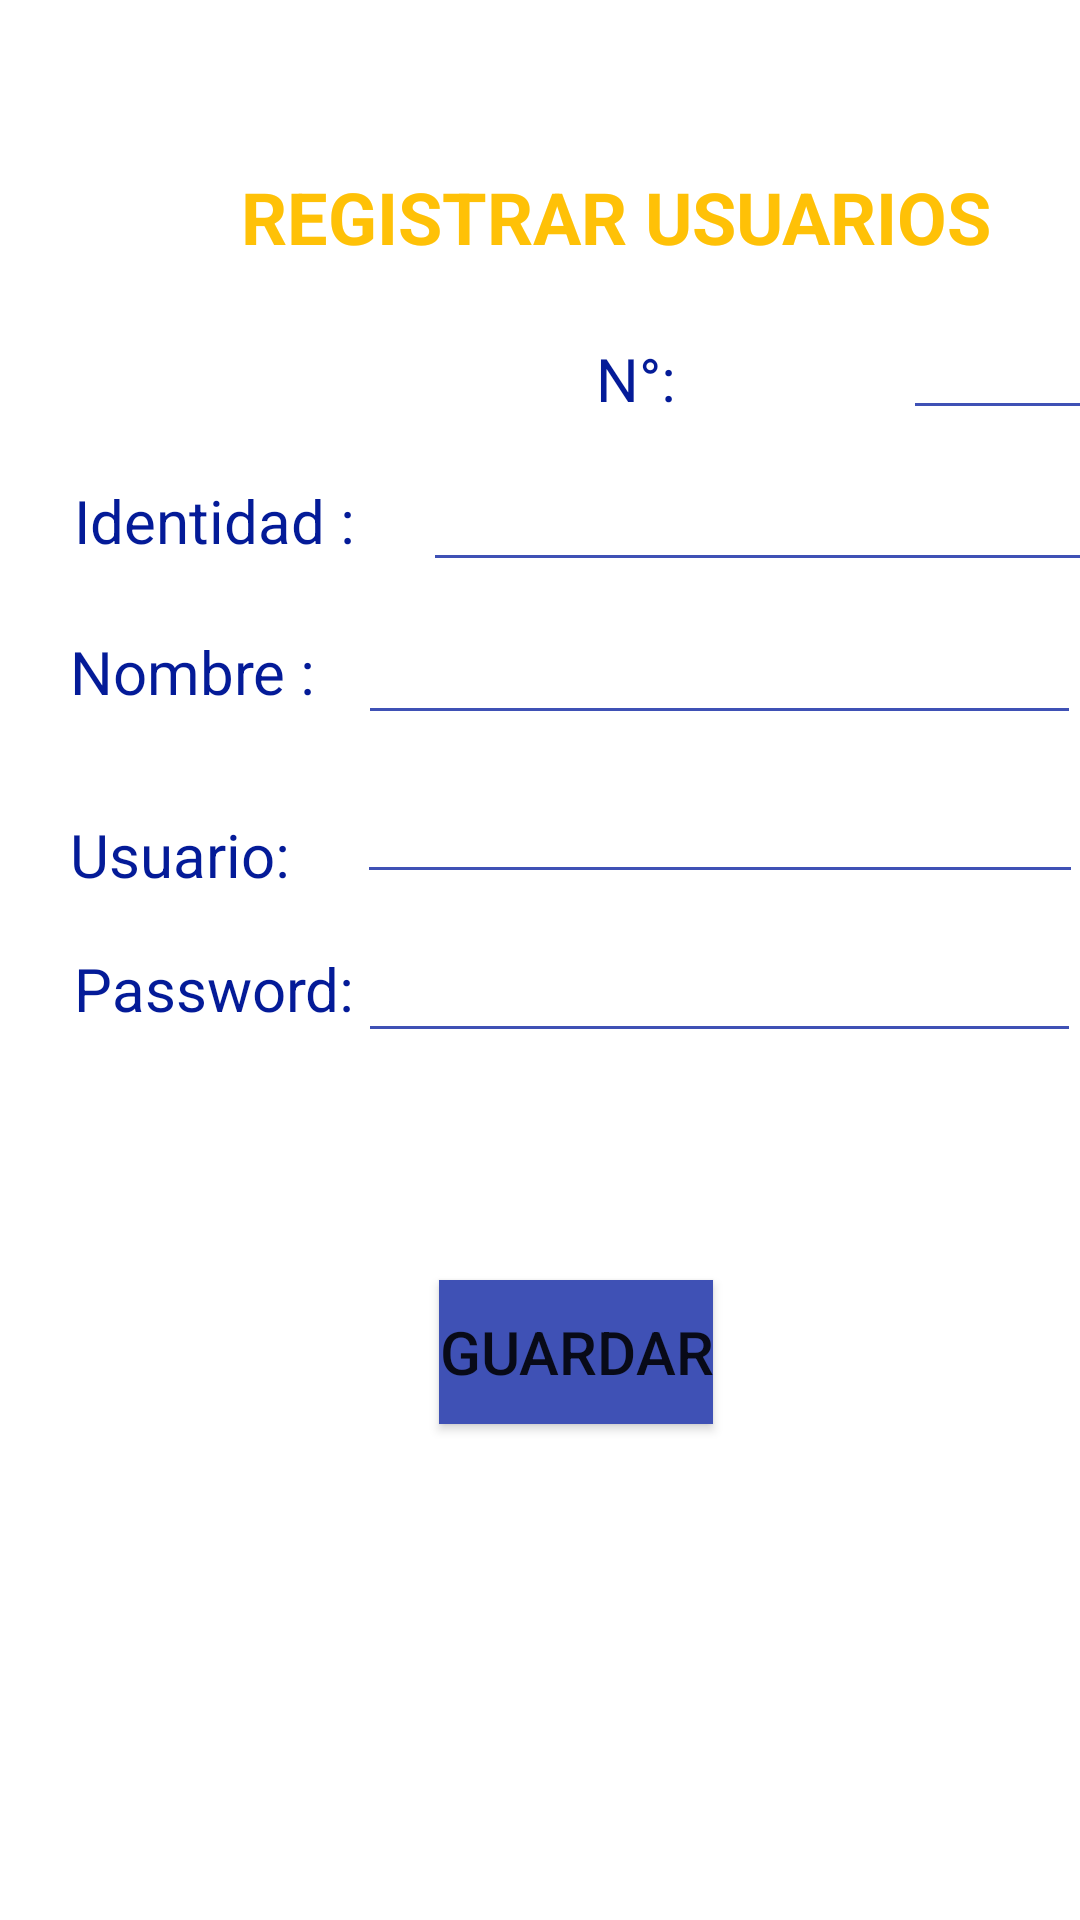

Android layout source for this screen:
<!-- AndroidManifest.xml: application theme Theme.AttendanceReport -->
<!-- res/layout/activity_usuarios.xml -->
<?xml version="1.0" encoding="utf-8"?>
<androidx.constraintlayout.widget.ConstraintLayout xmlns:android="http://schemas.android.com/apk/res/android"
    xmlns:app="http://schemas.android.com/apk/res-auto"
    xmlns:tools="http://schemas.android.com/tools"
    android:layout_width="match_parent"
    android:layout_height="match_parent"
    android:background="#FFFFFF"
    android:textAlignment="viewStart"
    tools:context=".MainActivity">

    <LinearLayout
        android:layout_width="match_parent"
        android:layout_height="match_parent"
        android:orientation="vertical"></LinearLayout>

    <EditText
        android:id="@+id/edtContador"
        android:layout_width="81dp"
        android:layout_height="42dp"
        android:backgroundTint="#3F51B5"
        android:ems="10"
        android:inputType="textPersonName"
        android:textColor="#041B98"
        android:textColorHint="#041B98"
        app:layout_constraintBottom_toTopOf="@+id/edtIdentidad"
        app:layout_constraintEnd_toEndOf="@+id/edtIdentidad"
        app:layout_constraintHorizontal_bias="1.0"
        app:layout_constraintStart_toEndOf="@+id/txtIdentidad2"
        app:layout_constraintTop_toBottomOf="@+id/txtInformacion"
        app:layout_constraintVertical_bias="0.655" />

    <TextView
        android:id="@+id/txtIdentidad2"
        android:layout_width="59dp"
        android:layout_height="31dp"
        android:backgroundTint="#041B98"
        android:text="N°:"
        android:textAlignment="center"
        android:textColor="#041B98"
        android:textSize="20sp"
        app:layout_constraintBottom_toBottomOf="parent"
        app:layout_constraintEnd_toEndOf="parent"
        app:layout_constraintHorizontal_bias="0.607"
        app:layout_constraintStart_toStartOf="parent"
        app:layout_constraintTop_toTopOf="parent"
        app:layout_constraintVertical_bias="0.185" />

    <TextView
        android:id="@+id/txtNombre2"
        android:layout_width="96dp"
        android:layout_height="25dp"
        android:backgroundTint="#041B98"
        android:text="Usuario:"
        android:textAlignment="viewStart"
        android:textColor="#041B98"
        android:textSize="20sp"
        app:layout_constraintBottom_toBottomOf="parent"
        app:layout_constraintEnd_toEndOf="parent"
        app:layout_constraintHorizontal_bias="0.088"
        app:layout_constraintStart_toStartOf="parent"
        app:layout_constraintTop_toTopOf="parent"
        app:layout_constraintVertical_bias="0.441" />

    <TextView
        android:id="@+id/txtNombre3"
        android:layout_width="96dp"
        android:layout_height="25dp"
        android:backgroundTint="#3F51B5"
        android:text="Password:"
        android:textAlignment="center"
        android:textColor="#041B98"
        android:textSize="20sp"
        app:layout_constraintBottom_toBottomOf="parent"
        app:layout_constraintEnd_toEndOf="parent"
        app:layout_constraintHorizontal_bias="0.088"
        app:layout_constraintStart_toStartOf="parent"
        app:layout_constraintTop_toTopOf="parent"
        app:layout_constraintVertical_bias="0.514" />

    <TextView
        android:id="@+id/txtInformacion"
        android:layout_width="291dp"
        android:layout_height="31dp"
        android:layout_marginStart="60dp"
        android:layout_marginTop="56dp"
        android:layout_marginEnd="98dp"
        android:text="REGISTRAR USUARIOS"
        android:textAlignment="center"
        android:textColor="#FFC107"
        android:textDirection="locale"
        android:textSize="24sp"
        android:textStyle="bold"
        app:layout_constraintEnd_toEndOf="parent"
        app:layout_constraintHorizontal_bias="0.0"
        app:layout_constraintStart_toStartOf="parent"
        app:layout_constraintTop_toTopOf="parent" />

    <Button
        android:id="@+id/btnGuardar"
        android:layout_width="wrap_content"
        android:layout_height="wrap_content"
        android:layout_marginBottom="90dp"
        android:background="#3F51B5"
        android:drawableLeft="@drawable/guardar"
        android:drawableTint="#FFFFFF"
        android:text="Guardar"
        android:textSize="20sp"
        app:layout_constraintBottom_toBottomOf="parent"
        app:layout_constraintEnd_toEndOf="@+id/edtPassword"
        app:layout_constraintStart_toStartOf="@+id/txtNombre"
        app:layout_constraintTop_toBottomOf="@+id/edtPassword" />

    <EditText
        android:id="@+id/edtIdentidad"
        android:layout_width="241dp"
        android:layout_height="43dp"
        android:layout_marginStart="141dp"
        android:layout_marginEnd="29dp"
        android:layout_marginBottom="7dp"
        android:backgroundTint="#3F51B5"
        android:ems="10"
        android:inputType="textPersonName"
        android:textColor="#041B98"
        android:textColorHint="#041B98"
        app:layout_constraintBottom_toTopOf="@+id/edtNombre"
        app:layout_constraintEnd_toEndOf="parent"
        app:layout_constraintHorizontal_bias="0.0"
        app:layout_constraintStart_toStartOf="parent" />

    <TextView
        android:id="@+id/txtIdentidad"
        android:layout_width="96dp"
        android:layout_height="25dp"
        android:backgroundTint="#041B98"
        android:text="Identidad :"
        android:textAlignment="center"
        android:textColor="#041B98"
        android:textSize="20sp"
        app:layout_constraintBottom_toBottomOf="parent"
        app:layout_constraintEnd_toEndOf="parent"
        app:layout_constraintHorizontal_bias="0.088"
        app:layout_constraintStart_toStartOf="parent"
        app:layout_constraintTop_toTopOf="parent"
        app:layout_constraintVertical_bias="0.26" />


    <EditText
        android:id="@+id/edtPassword"
        android:layout_width="241dp"
        android:layout_height="43dp"
        android:backgroundTint="#3F51B5"
        android:ems="10"
        android:inputType="textVisiblePassword|text|textEmailAddress|numberPassword"
        android:textColor="#041B98"
        android:textColorHint="#041B98"
        app:layout_constraintBottom_toBottomOf="parent"
        app:layout_constraintEnd_toEndOf="parent"
        app:layout_constraintHorizontal_bias="0.361"
        app:layout_constraintStart_toEndOf="@+id/txtIdentidad"
        app:layout_constraintTop_toTopOf="parent"
        app:layout_constraintVertical_bias="0.516" />

    <EditText
        android:id="@+id/edtUsuario"
        android:layout_width="242dp"
        android:layout_height="44dp"
        android:backgroundTint="#3F51B5"
        android:ems="10"
        android:inputType="textPersonName"
        android:phoneNumber="true"
        android:textColor="#041B98"
        android:textColorHint="#041B98"
        app:layout_constraintBottom_toBottomOf="parent"
        app:layout_constraintEnd_toEndOf="parent"
        app:layout_constraintHorizontal_bias="0.377"
        app:layout_constraintStart_toEndOf="@+id/txtIdentidad"
        app:layout_constraintTop_toTopOf="parent"
        app:layout_constraintVertical_bias="0.426" />

    <TextView
        android:id="@+id/txtNombre"
        android:layout_width="96dp"
        android:layout_height="25dp"
        android:backgroundTint="#041B98"
        android:text="Nombre :"
        android:textAlignment="viewStart"
        android:textColor="#041B98"
        android:textSize="20sp"
        app:layout_constraintBottom_toBottomOf="parent"
        app:layout_constraintEnd_toEndOf="parent"
        app:layout_constraintHorizontal_bias="0.088"
        app:layout_constraintStart_toStartOf="parent"
        app:layout_constraintTop_toTopOf="parent"
        app:layout_constraintVertical_bias="0.342" />

    <EditText
        android:id="@+id/edtNombre"
        android:layout_width="241dp"
        android:layout_height="44dp"
        android:backgroundTint="#3F51B5"
        android:ems="10"
        android:inputType="textPersonName"
        android:textColor="#041B98"
        android:textColorHint="#041B98"
        app:layout_constraintBottom_toBottomOf="parent"
        app:layout_constraintEnd_toEndOf="parent"
        app:layout_constraintHorizontal_bias="0.369"
        app:layout_constraintStart_toEndOf="@+id/txtIdentidad"
        app:layout_constraintTop_toTopOf="parent"
        app:layout_constraintVertical_bias="0.337" />

</androidx.constraintlayout.widget.ConstraintLayout>
<!-- resources referenced by this layout -->
<resources>
  <style name="Theme.AttendanceReport" parent="Theme.MaterialComponents.DayNight.DarkActionBar">
          
          <item name="colorPrimary">@color/purple_500</item>
          <item name="colorPrimaryVariant">@color/purple_700</item>
          <item name="colorOnPrimary">@color/white</item>
          
          <item name="colorSecondary">@color/teal_200</item>
          <item name="colorSecondaryVariant">@color/teal_700</item>
          <item name="colorOnSecondary">@color/black</item>
          
          <item name="android:statusBarColor">?attr/colorPrimaryVariant</item>
          
      </style>
  <color name="purple_500">#FFC107</color>
  <color name="purple_700">#FFC107</color>
  <color name="white">#FFFFFFFF</color>
  <color name="teal_200">#FF03DAC5</color>
  <color name="teal_700">#FF018786</color>
  <color name="black">#FF000000</color>
</resources>
